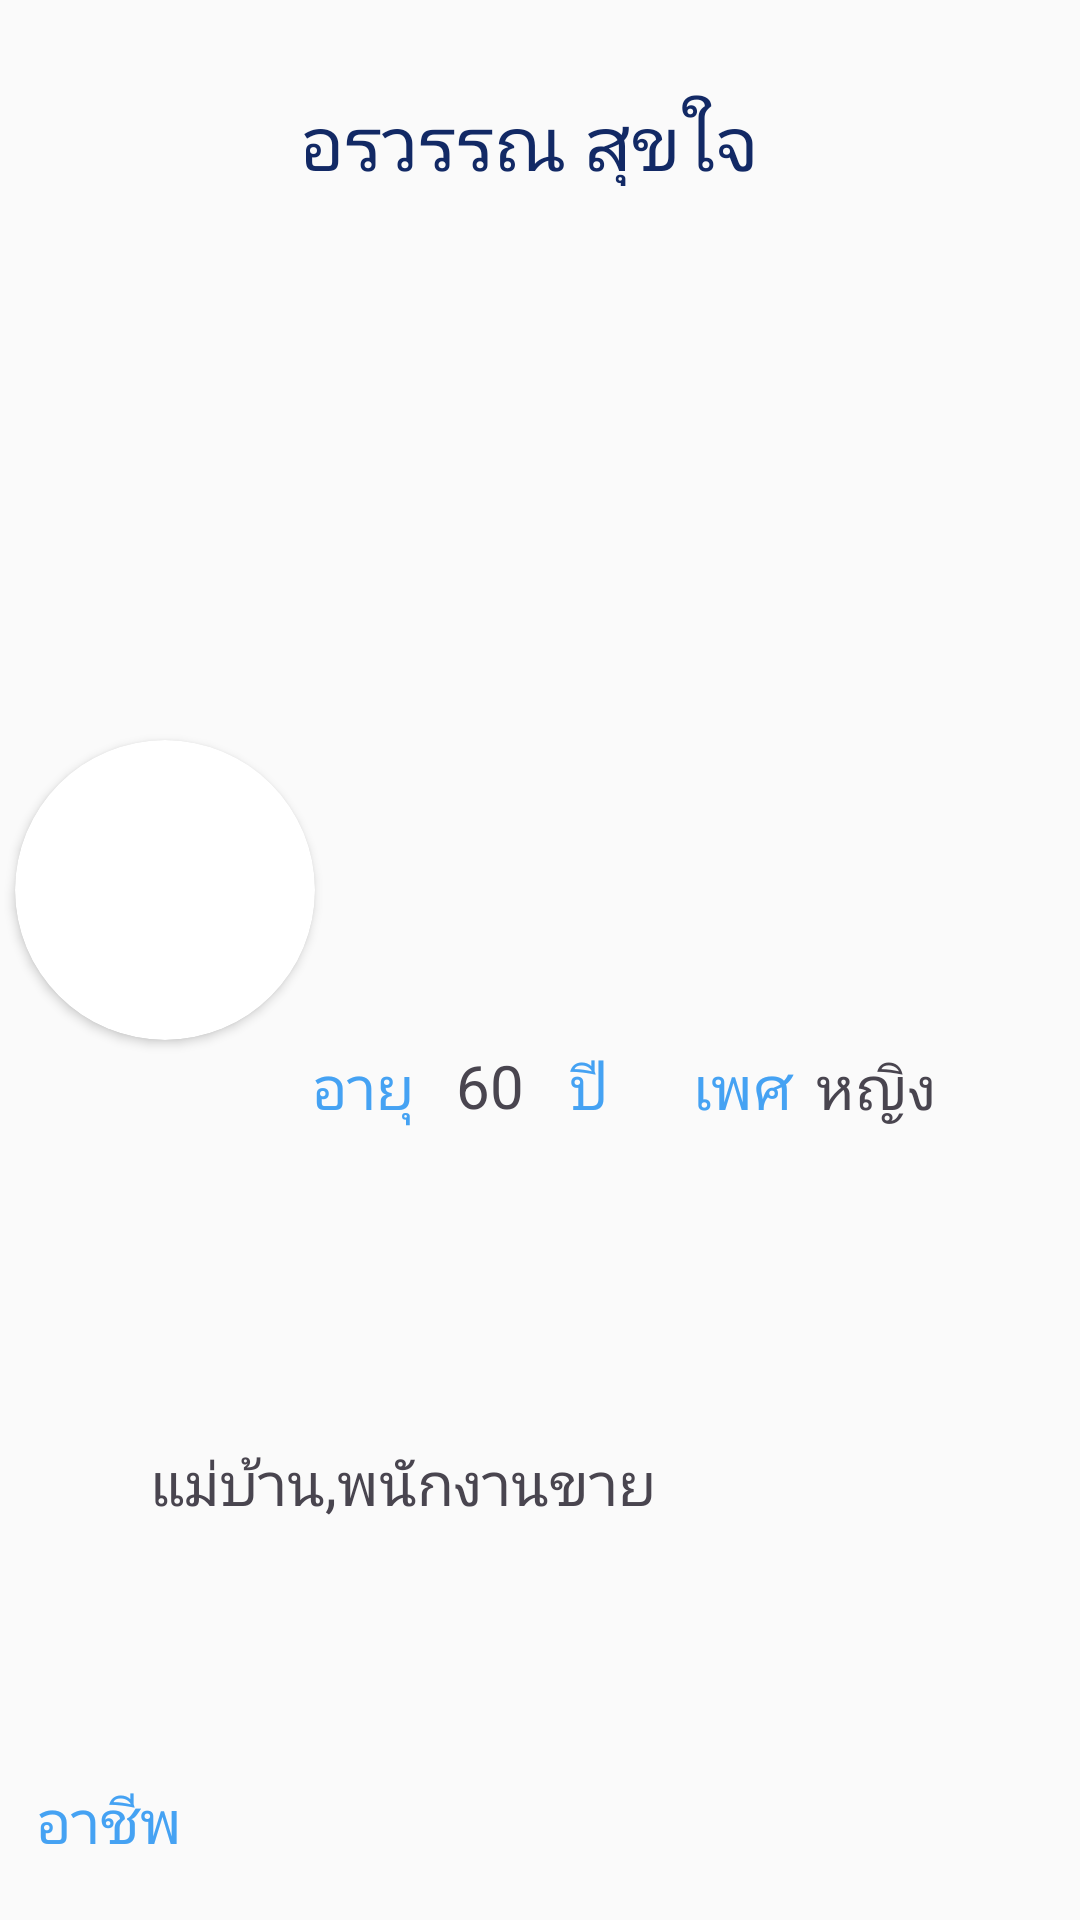

This screen was rendered from an Android layout file. Write that file and the resources it references.
<!-- AndroidManifest.xml: activity theme Theme.ElderJobApp -->
<!-- res/layout/activity_job_recipients_list_view.xml -->
<?xml version="1.0" encoding="utf-8"?>
<LinearLayout xmlns:android="http://schemas.android.com/apk/res/android"
    xmlns:app="http://schemas.android.com/apk/res-auto"
    xmlns:tools="http://schemas.android.com/tools"
    android:layout_width="match_parent"
    android:layout_height="match_parent"
    tools:context=".JobRecipientsListViewActivity">

    <androidx.constraintlayout.widget.ConstraintLayout
        android:layout_width="match_parent"
        android:layout_height="match_parent"
        android:layout_weight="1">

        <TextView
            android:id="@+id/jobNameList"
            android:layout_width="310dp"
            android:layout_height="26dp"
            android:layout_marginTop="20dp"
            android:layout_marginBottom="20dp"
            android:layout_weight="1"
            android:text="แม่บ้าน,พนักงานขาย"
            android:textColor="#49454F"
            android:textSize="20sp"
            app:layout_constraintBottom_toBottomOf="parent"
            app:layout_constraintEnd_toEndOf="parent"
            app:layout_constraintTop_toBottomOf="@+id/cardView" />

        <TextView
            android:id="@+id/jobName"
            android:layout_width="51dp"
            android:layout_height="27dp"
            android:layout_marginStart="35dp"
            android:layout_marginEnd="10dp"
            android:layout_marginBottom="20dp"
            android:layout_weight="1"
            android:text="อาชีพ"
            android:textColor="#45A2F3"
            android:textSize="20sp"
            app:layout_constraintBottom_toBottomOf="parent"
            app:layout_constraintEnd_toStartOf="@+id/jobNameList"
            app:layout_constraintStart_toStartOf="parent" />

        <TextView
            android:id="@+id/fullname"
            android:layout_width="240dp"
            android:layout_height="32dp"
            android:layout_marginTop="30dp"
            android:layout_marginEnd="20dp"
            android:layout_weight="1"
            android:text="อรวรรณ สุขใจ"
            android:textColor="#122965"
            android:textSize="25sp"
            app:layout_constraintEnd_toEndOf="parent"
            app:layout_constraintTop_toTopOf="parent" />

        <TextView
            android:id="@+id/yearText"
            android:layout_width="25dp"
            android:layout_height="32dp"
            android:layout_marginTop="20dp"
            android:layout_marginEnd="16dp"
            android:layout_marginBottom="20dp"
            android:layout_weight="1"
            android:text="ปี"
            android:textColor="#45A2F3"
            android:textSize="20sp"
            app:layout_constraintBottom_toTopOf="@+id/jobNameList"
            app:layout_constraintEnd_toStartOf="@+id/genderText"
            app:layout_constraintTop_toBottomOf="@+id/fullname"
            app:layout_constraintVertical_bias="0.769" />

        <TextView
            android:id="@+id/gender"
            android:layout_width="48dp"
            android:layout_height="32dp"
            android:layout_marginTop="20dp"
            android:layout_marginEnd="40dp"
            android:layout_marginBottom="20dp"
            android:layout_weight="1"
            android:text="หญิง"
            android:textColor="#49454F"
            android:textSize="20sp"
            app:layout_constraintBottom_toTopOf="@+id/jobNameList"
            app:layout_constraintEnd_toEndOf="parent"
            app:layout_constraintTop_toBottomOf="@+id/fullname"
            app:layout_constraintVertical_bias="0.769" />

        <TextView
            android:id="@+id/genderText"
            android:layout_width="37dp"
            android:layout_height="32dp"
            android:layout_marginTop="20dp"
            android:layout_marginEnd="4dp"
            android:layout_marginBottom="20dp"
            android:layout_weight="1"
            android:text="เพศ"
            android:textColor="#45A2F3"
            android:textSize="20sp"
            app:layout_constraintBottom_toTopOf="@+id/jobNameList"
            app:layout_constraintEnd_toStartOf="@+id/gender"
            app:layout_constraintTop_toBottomOf="@+id/fullname"
            app:layout_constraintVertical_bias="0.769" />

        <TextView
            android:id="@+id/ageText"
            android:layout_width="38dp"
            android:layout_height="32dp"
            android:layout_marginTop="20dp"
            android:layout_marginEnd="10dp"
            android:layout_marginBottom="20dp"
            android:layout_weight="1"
            android:text="อายุ"
            android:textColor="#45A2F3"
            android:textSize="20sp"
            app:layout_constraintBottom_toTopOf="@+id/jobNameList"
            app:layout_constraintEnd_toStartOf="@+id/age"
            app:layout_constraintTop_toBottomOf="@+id/fullname"
            app:layout_constraintVertical_bias="0.769" />

        <TextView
            android:id="@+id/age"
            android:layout_width="26dp"
            android:layout_height="32dp"
            android:layout_marginTop="20dp"
            android:layout_marginEnd="12dp"
            android:layout_marginBottom="20dp"
            android:layout_weight="1"
            android:text="60"
            android:textColor="#49454F"
            android:textSize="20sp"
            app:layout_constraintBottom_toTopOf="@+id/jobNameList"
            app:layout_constraintEnd_toStartOf="@+id/yearText"
            app:layout_constraintTop_toBottomOf="@+id/fullname"
            app:layout_constraintVertical_bias="0.769" />

        <androidx.cardview.widget.CardView
            android:id="@+id/cardView"
            android:layout_width="100dp"
            android:layout_height="100dp"
            android:layout_gravity="center"
            android:layout_marginStart="30dp"
            android:layout_marginTop="20dp"
            android:layout_marginEnd="20dp"
            android:layout_marginBottom="20dp"
            app:cardCornerRadius="750dp"
            app:layout_constraintBottom_toTopOf="@+id/jobName"
            app:layout_constraintEnd_toStartOf="@+id/fullname"
            app:layout_constraintStart_toStartOf="parent"
            app:layout_constraintTop_toTopOf="parent">

            <ImageView
                android:id="@+id/image"
                android:layout_width="match_parent"
                android:layout_height="match_parent" />

        </androidx.cardview.widget.CardView>

    </androidx.constraintlayout.widget.ConstraintLayout>

</LinearLayout>
<!-- resources referenced by this layout -->
<resources>
  <style name="Theme.ElderJobApp" parent="Base.Theme.ElderJobApp" />
  <style name="Base.Theme.ElderJobApp" parent="Theme.AppCompat.Light.NoActionBar">
          
          
      </style>
</resources>
